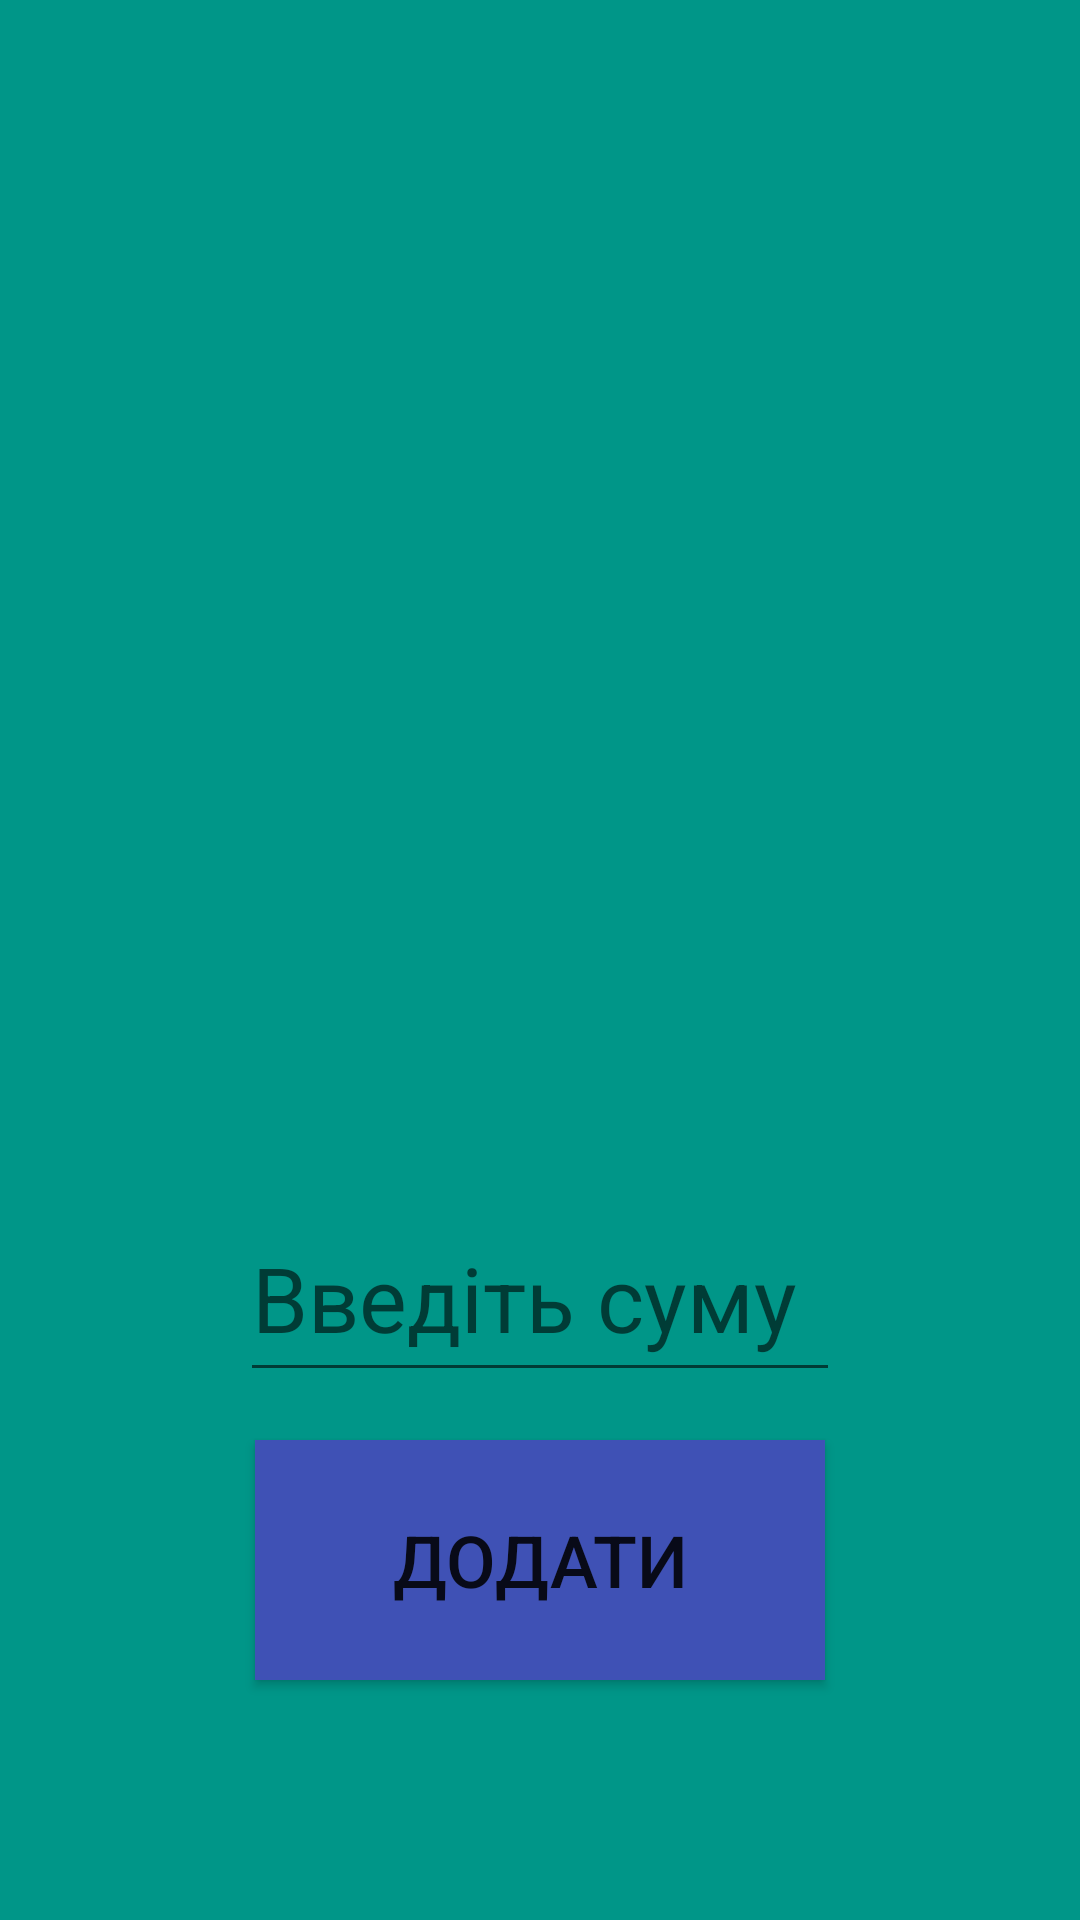

Produce the Android XML layout that renders to this screen, including the resource entries it uses.
<!-- AndroidManifest.xml: application theme AppTheme -->
<!-- res/layout/activity_utilities.xml -->
<?xml version="1.0" encoding="utf-8"?>
<androidx.constraintlayout.widget.ConstraintLayout xmlns:android="http://schemas.android.com/apk/res/android"
    xmlns:app="http://schemas.android.com/apk/res-auto"
    xmlns:tools="http://schemas.android.com/tools"
    android:layout_width="match_parent"
    android:layout_height="match_parent"
    android:background="#009688"
    tools:context=".UtilitiesActivity">

    <ImageView
        android:id="@+id/imageView5"
        android:layout_width="wrap_content"
        android:layout_height="wrap_content"
        android:layout_marginTop="4dp"
        app:layout_constraintEnd_toEndOf="parent"
        app:layout_constraintStart_toStartOf="parent"
        app:layout_constraintTop_toTopOf="parent"
        app:srcCompat="@drawable/utiltties" />

    <EditText
        android:id="@+id/utilitesSum"
        android:layout_width="200dp"
        android:layout_height="66dp"
        android:layout_marginBottom="16dp"
        android:ems="10"
        android:hint="@string/addFoodtext"
        android:inputType="numberDecimal"
        android:textColor="#FFFFFF"
        android:textSize="30sp"
        app:layout_constraintBottom_toTopOf="@+id/add_utilites_button"
        app:layout_constraintEnd_toEndOf="parent"
        app:layout_constraintStart_toStartOf="parent" />

    <Button
        android:id="@+id/add_utilites_button"
        android:layout_width="190dp"
        android:layout_height="80dp"
        android:layout_marginBottom="80dp"
        android:background="#3F51B5"
        android:text="@string/addUtilities_text"
        android:textSize="24sp"
        android:onClick="saveUtilites"
        app:layout_constraintBottom_toBottomOf="parent"
        app:layout_constraintEnd_toEndOf="parent"
        app:layout_constraintStart_toStartOf="parent" />
</androidx.constraintlayout.widget.ConstraintLayout>
<!-- resources referenced by this layout -->
<resources>
  <!-- drawable utiltties: png bitmap (drawable-night, 213857 bytes) -->
  <string name="addFoodtext">Введіть суму</string>
  <string name="addUtilities_text">Додати</string>
  <style name="AppTheme" parent="Theme.AppCompat.Light.DarkActionBar">
          
          <item name="colorPrimary">@color/colorPrimary</item>
          <item name="colorPrimaryDark">@color/colorPrimaryDark</item>
          <item name="colorAccent">@drawable/setting</item>
  
      </style>
  <color name="colorPrimary">#F0FFFF</color>
  <color name="colorPrimaryDark">#000000</color>
  <!-- drawable setting (drawable) -->
  <?xml version="1.0" encoding="utf-8"?>
  <selector xmlns:android="http://schemas.android.com/apk/res/android">
      <item>
          <shape>
              <gradient android:angle="90"
                  android:endColor="#FFFFFF"
                  android:startColor="#FFFFFF"
                  android:type="linear" />
          </shape>
      </item>
  </selector>
</resources>
